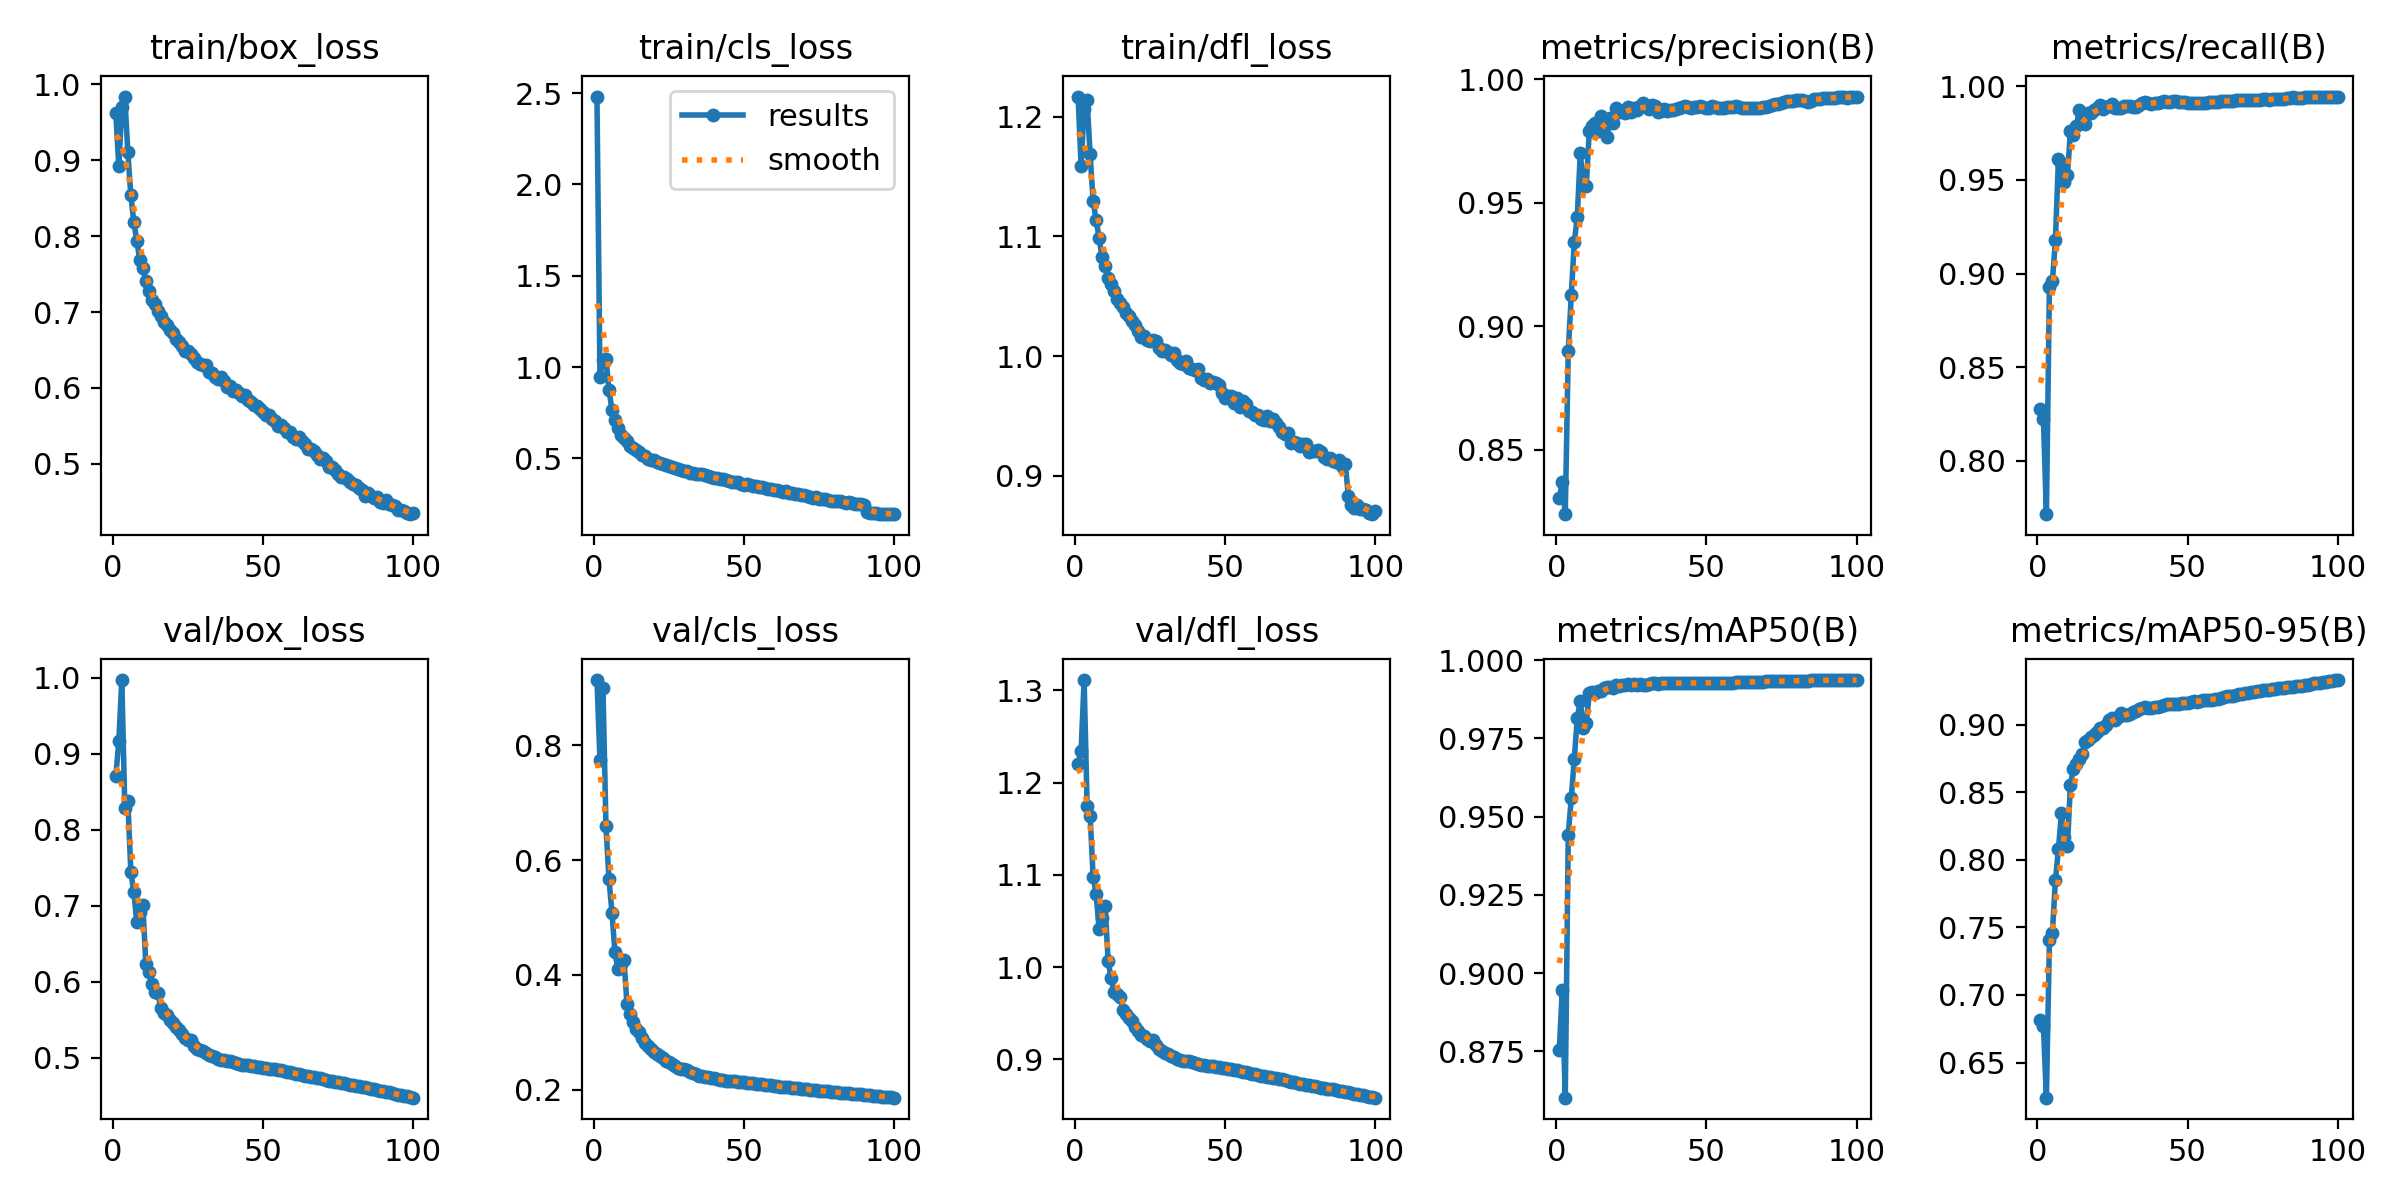

Values plotted in this chart, from the file beside it:
epoch, time, train/box_loss, train/cls_loss, train/dfl_loss, metrics/precision(B), metrics/recall(B), metrics/mAP50(B), metrics/mAP50-95(B), val/box_loss, val/cls_loss, val/dfl_loss, lr/pg0, lr/pg1, lr/pg2
1, 2339, 0.963, 2.481, 1.217, 0.8304, 0.8278, 0.8754, 0.6816, 0.8704, 0.9139, 1.22, 0.07002, 0.003331, 0.003331
2, 3088, 0.8919, 0.9485, 1.159, 0.8369, 0.8224, 0.8945, 0.6767, 0.9168, 0.7738, 1.234, 0.04002, 0.006663, 0.006663
3, 4051, 0.9701, 1.041, 1.207, 0.824, 0.7714, 0.8602, 0.624, 0.9972, 0.9001, 1.311, 0.01001, 0.009988, 0.009988
4, 4786, 0.9841, 1.044, 1.214, 0.89, 0.8928, 0.9442, 0.7405, 0.8291, 0.6593, 1.175, 0.009978, 0.009978, 0.009978
5, 5889, 0.9113, 0.8773, 1.169, 0.9125, 0.896, 0.9558, 0.7462, 0.8383, 0.5667, 1.164, 0.009961, 0.009961, 0.009961
6, 6621, 0.8542, 0.7653, 1.129, 0.934, 0.9178, 0.9684, 0.7851, 0.7451, 0.5083, 1.098, 0.009939, 0.009939, 0.009939
7, 7690, 0.8185, 0.7107, 1.114, 0.9442, 0.9611, 0.9814, 0.8078, 0.7177, 0.4391, 1.079, 0.009912, 0.009912, 0.009912
8, 8418, 0.7934, 0.6668, 1.099, 0.9701, 0.9593, 0.987, 0.8347, 0.6791, 0.4096, 1.042, 0.009881, 0.009881, 0.009881
9, 9539, 0.7682, 0.6284, 1.083, 0.9567, 0.9487, 0.9784, 0.8169, 0.6922, 0.4183, 1.053, 0.009844, 0.009844, 0.009844
10, 10268, 0.7575, 0.6099, 1.075, 0.9567, 0.9526, 0.9799, 0.8102, 0.7016, 0.4252, 1.067, 0.009803, 0.009803, 0.009803
11, 11392, 0.7403, 0.5945, 1.065, 0.9792, 0.976, 0.9895, 0.8557, 0.6231, 0.3493, 1.006, 0.009758, 0.009758, 0.009758
12, 12123, 0.7271, 0.5704, 1.061, 0.9812, 0.9739, 0.9898, 0.8674, 0.6136, 0.3311, 0.9878, 0.009707, 0.009707, 0.009707
13, 13329, 0.7162, 0.5578, 1.054, 0.9821, 0.979, 0.9895, 0.871, 0.5977, 0.3173, 0.9731, 0.009652, 0.009652, 0.009652
14, 14060, 0.7107, 0.5446, 1.048, 0.979, 0.9872, 0.9902, 0.8747, 0.5873, 0.3054, 0.9709, 0.009593, 0.009593, 0.009593
15, 15234, 0.702, 0.5336, 1.044, 0.9852, 0.9837, 0.9901, 0.8781, 0.5847, 0.301, 0.9676, 0.009529, 0.009529, 0.009529
16, 15968, 0.6945, 0.5175, 1.041, 0.982, 0.98, 0.9909, 0.8873, 0.5656, 0.2894, 0.9538, 0.00946, 0.00946, 0.00946
17, 17412, 0.6866, 0.5126, 1.036, 0.9768, 0.9858, 0.9913, 0.8886, 0.5592, 0.2814, 0.9493, 0.009388, 0.009388, 0.009388
18, 18142, 0.6825, 0.4983, 1.034, 0.9842, 0.9858, 0.9914, 0.8908, 0.5565, 0.2753, 0.9452, 0.009311, 0.009311, 0.009311
19, 18905, 0.6761, 0.4918, 1.03, 0.9821, 0.9873, 0.991, 0.8923, 0.5496, 0.2715, 0.9413, 0.009229, 0.009229, 0.009229
20, 19743, 0.6723, 0.4894, 1.026, 0.9882, 0.9883, 0.9919, 0.8944, 0.5456, 0.2648, 0.9345, 0.009144, 0.009144, 0.009144
21, 20727, 0.6639, 0.478, 1.021, 0.9868, 0.9899, 0.9919, 0.8973, 0.5402, 0.2617, 0.9308, 0.009055, 0.009055, 0.009055
22, 21456, 0.6598, 0.4733, 1.016, 0.9871, 0.9882, 0.992, 0.8973, 0.5366, 0.2579, 0.9258, 0.008961, 0.008961, 0.008961
23, 22198, 0.6548, 0.468, 1.016, 0.9863, 0.989, 0.992, 0.8998, 0.5314, 0.2544, 0.9251, 0.008864, 0.008864, 0.008864
24, 23113, 0.6489, 0.4642, 1.013, 0.9886, 0.9893, 0.9922, 0.9036, 0.526, 0.2493, 0.9223, 0.008763, 0.008763, 0.008763
25, 25240, 0.6486, 0.4583, 1.013, 0.9867, 0.9907, 0.9922, 0.905, 0.5236, 0.2481, 0.9193, 0.008658, 0.008658, 0.008658
26, 25973, 0.6451, 0.4553, 1.014, 0.9884, 0.9886, 0.9923, 0.9038, 0.5233, 0.2447, 0.9205, 0.00855, 0.00855, 0.00855
27, 27036, 0.6392, 0.4481, 1.012, 0.9874, 0.9886, 0.9922, 0.9054, 0.5158, 0.2408, 0.9154, 0.008439, 0.008439, 0.008439
28, 27773, 0.6339, 0.4406, 1.007, 0.9891, 0.9885, 0.9922, 0.9085, 0.511, 0.2376, 0.9108, 0.008323, 0.008323, 0.008323
29, 29219, 0.6311, 0.4382, 1.005, 0.9904, 0.9897, 0.9921, 0.9069, 0.5098, 0.2367, 0.9088, 0.008205, 0.008205, 0.008205
30, 29956, 0.6296, 0.4312, 1.005, 0.9889, 0.9894, 0.9921, 0.9071, 0.5088, 0.236, 0.9071, 0.008084, 0.008084, 0.008084
31, 30702, 0.6303, 0.4307, 1.004, 0.9879, 0.9893, 0.9923, 0.9083, 0.5066, 0.2336, 0.9056, 0.00796, 0.00796, 0.00796
32, 31430, 0.621, 0.4228, 1.001, 0.9893, 0.9889, 0.9925, 0.9093, 0.5044, 0.2313, 0.9039, 0.007832, 0.007832, 0.007832
33, 32191, 0.6202, 0.4187, 1.002, 0.9891, 0.9889, 0.9926, 0.91, 0.5024, 0.2283, 0.902, 0.007702, 0.007702, 0.007702
34, 32921, 0.614, 0.4138, 0.9966, 0.9868, 0.9901, 0.9925, 0.9113, 0.5013, 0.2273, 0.9004, 0.00757, 0.00757, 0.00757
35, 34232, 0.6112, 0.4124, 0.9944, 0.9871, 0.9913, 0.9927, 0.9126, 0.4984, 0.2243, 0.8986, 0.007435, 0.007435, 0.007435
36, 34965, 0.6145, 0.4124, 0.9935, 0.988, 0.9915, 0.9927, 0.9129, 0.4977, 0.2239, 0.8981, 0.007297, 0.007297, 0.007297
37, 36187, 0.6093, 0.4098, 0.996, 0.9871, 0.9912, 0.9926, 0.9122, 0.497, 0.2229, 0.8981, 0.007158, 0.007158, 0.007158
38, 36920, 0.6013, 0.4021, 0.9898, 0.9873, 0.9905, 0.9925, 0.9123, 0.4963, 0.2223, 0.8977, 0.007016, 0.007016, 0.007016
39, 38228, 0.6024, 0.3994, 0.9889, 0.9875, 0.9914, 0.9926, 0.9129, 0.4954, 0.2208, 0.8969, 0.006872, 0.006872, 0.006872
40, 38965, 0.5958, 0.3929, 0.9887, 0.988, 0.991, 0.9927, 0.9131, 0.4944, 0.2196, 0.8962, 0.006727, 0.006727, 0.006727
41, 40086, 0.5978, 0.3927, 0.9895, 0.9884, 0.9915, 0.9927, 0.9136, 0.4932, 0.2182, 0.8951, 0.00658, 0.00658, 0.00658
42, 40820, 0.5931, 0.3887, 0.982, 0.9888, 0.992, 0.9927, 0.9143, 0.4922, 0.217, 0.8941, 0.006431, 0.006431, 0.006431
43, 42292, 0.589, 0.386, 0.9797, 0.989, 0.9915, 0.9927, 0.915, 0.4912, 0.2163, 0.8933, 0.006281, 0.006281, 0.006281
44, 43028, 0.5912, 0.3801, 0.9809, 0.9888, 0.9919, 0.9927, 0.9154, 0.4907, 0.216, 0.893, 0.00613, 0.00613, 0.00613
45, 44579, 0.584, 0.3752, 0.9776, 0.9884, 0.992, 0.9927, 0.915, 0.4902, 0.2153, 0.8926, 0.005978, 0.005978, 0.005978
46, 48228, 0.5808, 0.3736, 0.9782, 0.9886, 0.9924, 0.9927, 0.9156, 0.4896, 0.215, 0.8922, 0.005824, 0.005824, 0.005824
47, 49992, 0.5779, 0.3735, 0.9775, 0.9888, 0.9918, 0.9927, 0.9154, 0.4889, 0.2146, 0.8917, 0.00567, 0.00567, 0.00567
48, 50843, 0.5756, 0.369, 0.9758, 0.9892, 0.9916, 0.9927, 0.9159, 0.4882, 0.214, 0.8912, 0.005516, 0.005516, 0.005516
49, 51730, 0.5719, 0.3622, 0.9695, 0.9888, 0.9914, 0.9927, 0.9163, 0.4877, 0.2133, 0.8908, 0.005361, 0.005361, 0.005361
50, 52732, 0.5676, 0.3571, 0.9646, 0.9883, 0.9913, 0.9927, 0.9164, 0.4871, 0.2129, 0.8901, 0.005205, 0.005205, 0.005205
51, 53724, 0.5642, 0.3575, 0.9669, 0.9883, 0.9913, 0.9927, 0.9166, 0.4865, 0.2123, 0.8897, 0.00505, 0.00505, 0.00505
52, 54985, 0.5641, 0.3557, 0.9667, 0.9889, 0.9912, 0.9927, 0.9172, 0.4859, 0.212, 0.889, 0.004895, 0.004895, 0.004895
53, 57758, 0.5584, 0.3513, 0.9611, 0.9889, 0.9912, 0.9928, 0.9172, 0.4852, 0.2112, 0.8884, 0.004739, 0.004739, 0.004739
54, 58633, 0.556, 0.3505, 0.9652, 0.9885, 0.9911, 0.9927, 0.9178, 0.4847, 0.2108, 0.8879, 0.004584, 0.004584, 0.004584
55, 59676, 0.5497, 0.3441, 0.9578, 0.9884, 0.9911, 0.9927, 0.918, 0.484, 0.2101, 0.8872, 0.00443, 0.00443, 0.00443
56, 60513, 0.5507, 0.3413, 0.9625, 0.9885, 0.9913, 0.9928, 0.918, 0.4835, 0.2096, 0.8867, 0.004276, 0.004276, 0.004276
57, 62047, 0.5478, 0.3396, 0.9602, 0.9888, 0.9915, 0.9928, 0.9181, 0.4827, 0.2089, 0.8861, 0.004122, 0.004122, 0.004122
58, 63076, 0.5417, 0.3341, 0.9541, 0.9887, 0.9915, 0.9928, 0.9186, 0.4818, 0.2083, 0.8853, 0.00397, 0.00397, 0.00397
59, 63847, 0.5416, 0.3305, 0.9532, 0.9887, 0.9916, 0.9928, 0.919, 0.4809, 0.2076, 0.8845, 0.003819, 0.003819, 0.003819
60, 64687, 0.5355, 0.3271, 0.9503, 0.9889, 0.9917, 0.9929, 0.9192, 0.48, 0.2073, 0.8837, 0.003669, 0.003669, 0.003669
... 40 more rows
